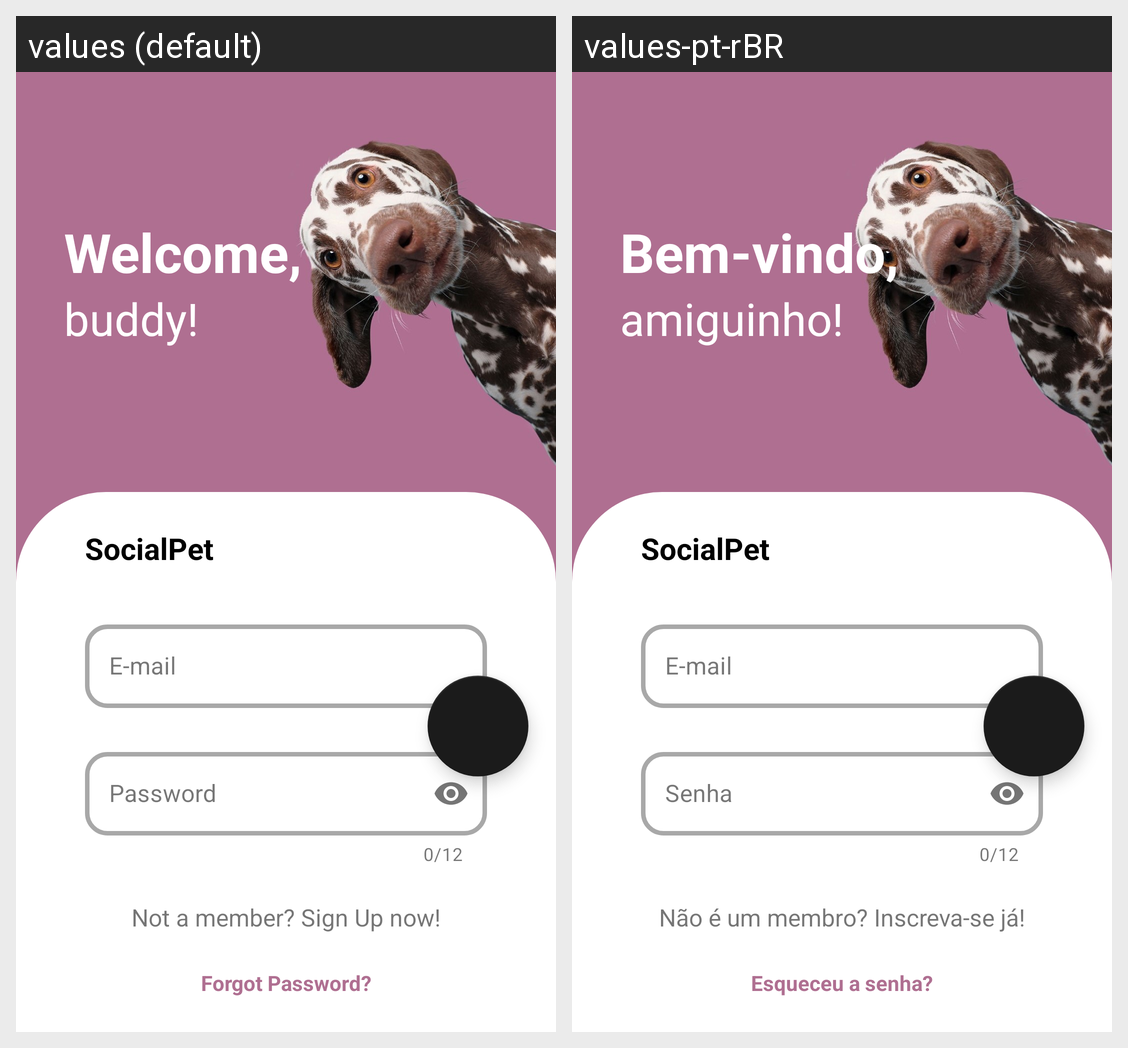

For this localized Android screen grid, give each drawn string resource with its value in every locale shown.
Android screen res/layout/activity_login.xml rendered under 2 locales, left to right: values (default), values-pt-rBR. Device: Nexus 5 (rendered at 1080×1920; each locale shown at half size, 540×960, under a caption strip naming it); theme Theme.Unify.
Strings drawn on this screen, with the default value and each locale's value (text and hints the layout hard-codes, and strings that could not be matched under every locale, appear in the picture but are not listed):

welcome_
  values: Welcome,
  values-pt-rBR: Bem-vindo,

buddy_
  values: buddy!
  values-pt-rBR: amiguinho!

e_mail
  values: E-mail
  values-pt-rBR: E-mail

password
  values: Password
  values-pt-rBR: Senha

not_a_member_sigup_now
  values: Not a member? Sign Up now!
  values-pt-rBR: Não é um membro? Inscreva-se já!

forgot_password
  values: Forgot Password?
  values-pt-rBR: Esqueceu a senha?
